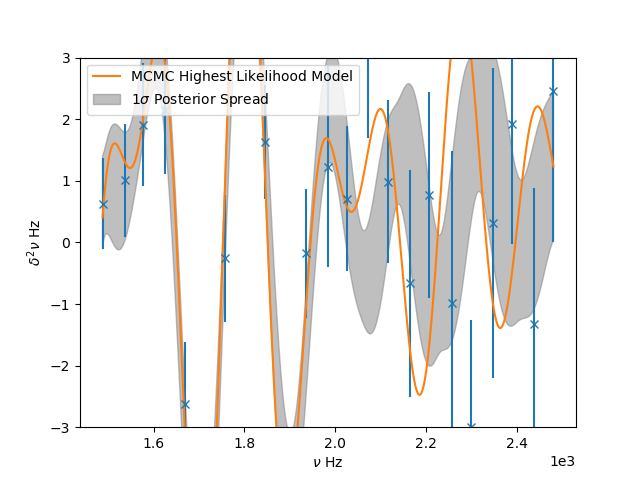

The data file committed next to this chart (first rows):
Parameter, Most-likely Model, 16th, 50th, 84th
a_0, -2.742, -2.581, 1.91, 1.792
a_1, 0.001534, 0.001399, 0.0009689, 0.001015
a_cz, inf, inf, nan, nan
tau_cz, 0.003141, 0.002878, 0.0002243, 0.0001419
psi_cz, -0.337, 5.902, 2.647, 4.545
a_he, 0.01794, 0.03692, 0.02945, 0.01505
c_he, 6.575663912909388e-07, 9.647156054865196e-07, 2.2749084376495998e-07, 1.9520024351840892e-07
tau_he, 0.002107, 0.002003, 0.0001039, 0.0001273
psi_he, -21.09, -19.07, 3.959, 3.063
